Photos from the image-classification dataset "data" in the GitHub repository EashcodeX/AI-Diagnostics-Nano-Bot-Cellular-Repair. Its 2 classes are: cancer, healthy.

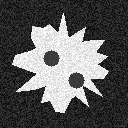
Label: cancer

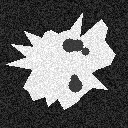
Label: cancer

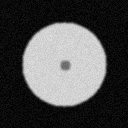
Label: healthy

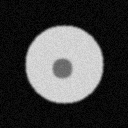
Label: healthy

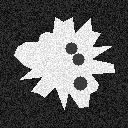
Label: cancer

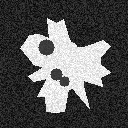
Label: cancer
